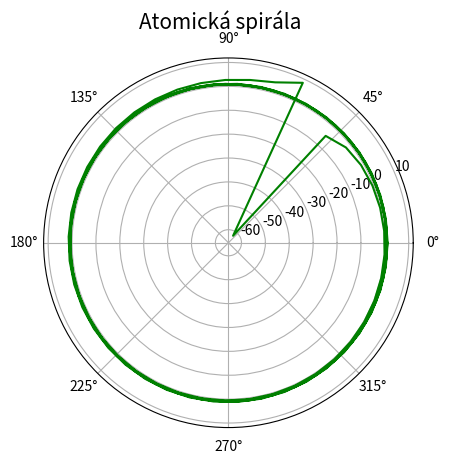

Source code (Python):
"""Atomická spirála."""

import numpy as np
import matplotlib.pyplot as plt

# počet bodů na spirále
points = 250

# úhel v polárním grafu
theta = np.linspace(-6*np.pi, 6*np.pi, points)

# koeficient spirály
a = 1

# funkce: vzdálenost od středu
radius = theta / (theta - a)

# rozměry grafu při uložení: 640x480 pixelů
fig, ax = plt.subplots(1, figsize=(6.4, 4.8), subplot_kw={'projection': 'polar'})

# titulek grafu
fig.suptitle('Atomická spirála', fontsize=15)

# vrcholy na křivce pospojované úsečkami
ax.plot(theta, radius, 'g-')

# uložení grafu do rastrového obrázku
plt.savefig("atomic_spiral.png")

# zobrazení grafu
plt.show()
